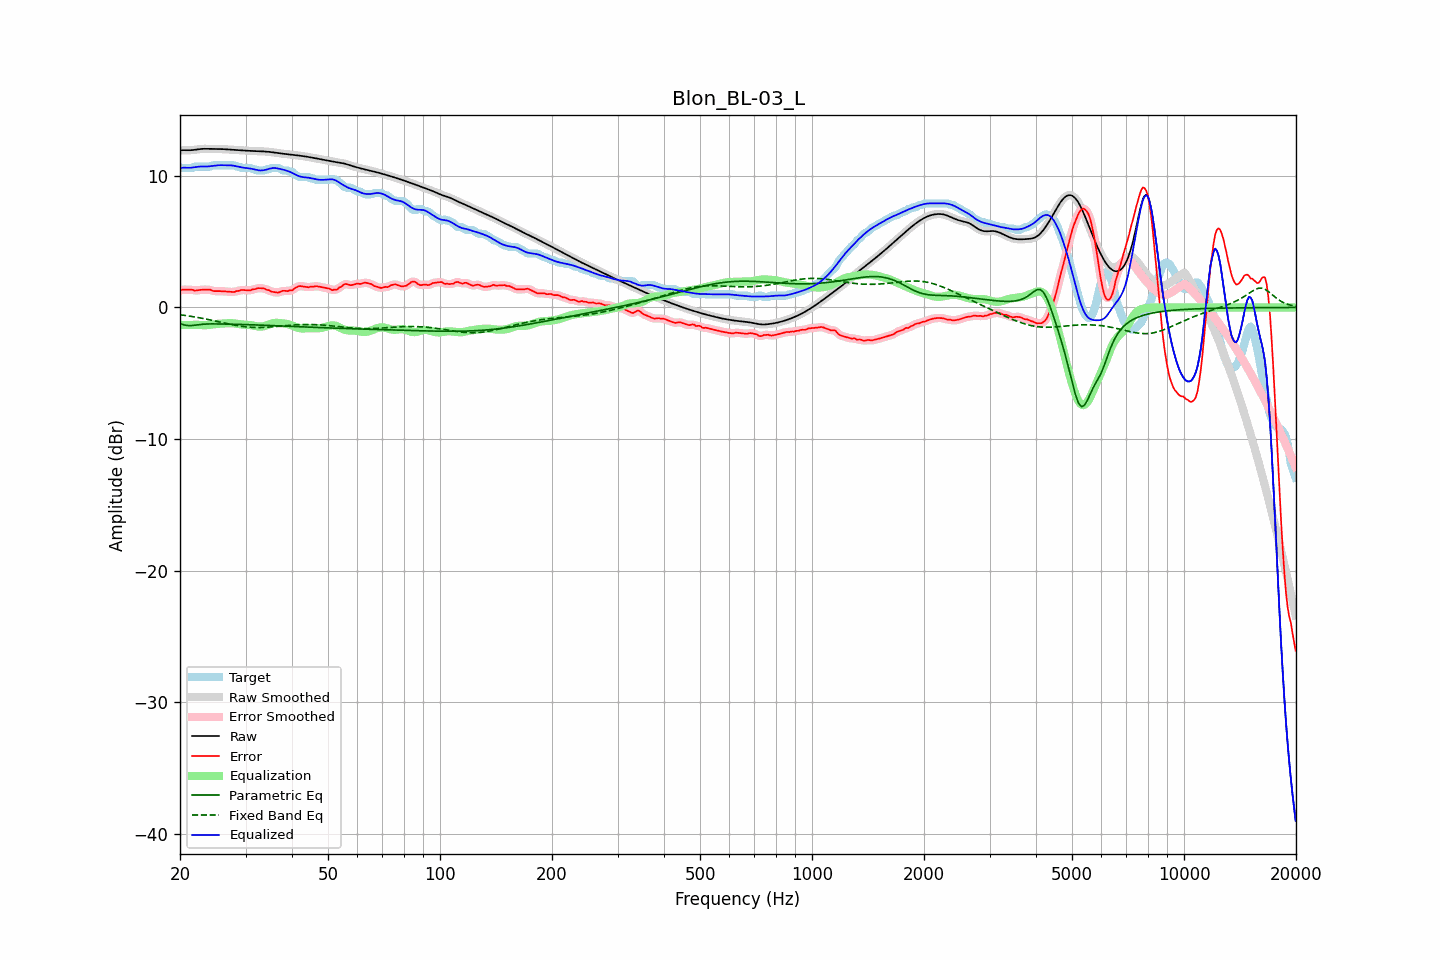

The data file committed next to this chart (first rows):
frequency, raw, error, smoothed, error_smoothed, equalization, parametric_eq, fixed_band_eq, equalized_raw, equalized_smoothed, target
20.00, 11.93, 1.29, 11.93, 1.30, -1.33, -1.23, -0.55, 10.59, 10.60, 10.63
20.20, 11.94, 1.34, 11.94, 1.33, -1.33, -1.27, -0.57, 10.61, 10.61, 10.60
20.40, 11.95, 1.35, 11.95, 1.34, -1.33, -1.31, -0.59, 10.62, 10.61, 10.60
20.61, 11.95, 1.35, 11.95, 1.35, -1.33, -1.33, -0.60, 10.62, 10.62, 10.60
20.81, 11.95, 1.35, 11.95, 1.35, -1.33, -1.36, -0.62, 10.62, 10.62, 10.60
21.02, 11.95, 1.34, 11.95, 1.35, -1.33, -1.37, -0.64, 10.61, 10.61, 10.60
21.23, 11.94, 1.34, 11.95, 1.35, -1.33, -1.38, -0.66, 10.61, 10.61, 10.60
21.44, 11.95, 1.35, 11.95, 1.34, -1.33, -1.37, -0.68, 10.62, 10.62, 10.60
21.66, 11.96, 1.34, 11.96, 1.32, -1.32, -1.37, -0.70, 10.64, 10.64, 10.62
21.87, 11.97, 1.28, 11.97, 1.30, -1.32, -1.35, -0.72, 10.65, 10.65, 10.69
22.09, 11.99, 1.29, 11.99, 1.29, -1.32, -1.34, -0.74, 10.67, 10.67, 10.70
22.31, 12.01, 1.31, 12.01, 1.30, -1.32, -1.32, -0.76, 10.69, 10.69, 10.70
22.54, 12.03, 1.33, 12.03, 1.32, -1.32, -1.30, -0.78, 10.70, 10.70, 10.70
22.76, 12.04, 1.34, 12.04, 1.34, -1.33, -1.29, -0.80, 10.71, 10.71, 10.70
22.99, 12.05, 1.35, 12.05, 1.35, -1.34, -1.28, -0.83, 10.71, 10.71, 10.70
23.22, 12.05, 1.35, 12.05, 1.35, -1.35, -1.27, -0.85, 10.71, 10.71, 10.70
23.45, 12.05, 1.35, 12.05, 1.35, -1.35, -1.26, -0.88, 10.71, 10.71, 10.70
23.69, 12.05, 1.35, 12.05, 1.36, -1.34, -1.26, -0.90, 10.71, 10.71, 10.70
23.92, 12.05, 1.35, 12.05, 1.35, -1.33, -1.25, -0.93, 10.72, 10.72, 10.70
24.16, 12.05, 1.35, 12.05, 1.32, -1.31, -1.25, -0.95, 10.73, 10.73, 10.70
24.40, 12.05, 1.28, 12.05, 1.29, -1.30, -1.25, -0.98, 10.75, 10.75, 10.77
24.65, 12.05, 1.24, 12.05, 1.26, -1.28, -1.25, -1.00, 10.77, 10.77, 10.80
24.89, 12.05, 1.25, 12.05, 1.24, -1.26, -1.25, -1.03, 10.78, 10.78, 10.80
25.14, 12.05, 1.24, 12.05, 1.24, -1.25, -1.25, -1.06, 10.80, 10.79, 10.80
25.39, 12.04, 1.24, 12.04, 1.24, -1.24, -1.25, -1.08, 10.81, 10.81, 10.80
25.65, 12.04, 1.24, 12.04, 1.24, -1.23, -1.26, -1.11, 10.81, 10.81, 10.80
25.91, 12.04, 1.23, 12.04, 1.23, -1.23, -1.26, -1.14, 10.81, 10.81, 10.80
26.16, 12.03, 1.23, 12.03, 1.23, -1.22, -1.26, -1.17, 10.81, 10.81, 10.80
26.43, 12.02, 1.22, 12.02, 1.22, -1.21, -1.26, -1.19, 10.81, 10.81, 10.80
26.69, 12.01, 1.21, 12.01, 1.21, -1.20, -1.27, -1.22, 10.81, 10.81, 10.80
26.96, 12.00, 1.20, 12.00, 1.20, -1.19, -1.27, -1.24, 10.81, 10.81, 10.80
27.23, 11.99, 1.19, 11.99, 1.19, -1.19, -1.27, -1.27, 10.80, 10.80, 10.80
27.50, 11.99, 1.18, 11.98, 1.18, -1.19, -1.27, -1.30, 10.79, 10.79, 10.80
27.77, 11.98, 1.18, 11.98, 1.18, -1.20, -1.28, -1.32, 10.78, 10.78, 10.80
28.05, 11.97, 1.18, 11.97, 1.20, -1.22, -1.28, -1.34, 10.75, 10.75, 10.79
28.33, 11.96, 1.24, 11.96, 1.22, -1.23, -1.28, -1.37, 10.73, 10.73, 10.72
28.62, 11.95, 1.25, 11.95, 1.26, -1.25, -1.28, -1.39, 10.70, 10.70, 10.70
28.90, 11.94, 1.27, 11.94, 1.29, -1.27, -1.29, -1.41, 10.67, 10.67, 10.68
29.19, 11.93, 1.33, 11.93, 1.31, -1.29, -1.29, -1.43, 10.65, 10.65, 10.60
29.48, 11.93, 1.32, 11.93, 1.32, -1.30, -1.29, -1.44, 10.63, 10.63, 10.60
29.78, 11.92, 1.32, 11.92, 1.32, -1.31, -1.30, -1.46, 10.61, 10.61, 10.60
30.08, 11.91, 1.31, 11.91, 1.31, -1.31, -1.30, -1.47, 10.60, 10.60, 10.60
30.38, 11.91, 1.31, 11.91, 1.30, -1.32, -1.31, -1.49, 10.59, 10.59, 10.60
30.68, 11.90, 1.30, 11.90, 1.31, -1.33, -1.31, -1.50, 10.57, 10.57, 10.60
30.99, 11.89, 1.31, 11.89, 1.32, -1.34, -1.31, -1.51, 10.55, 10.55, 10.58
31.30, 11.89, 1.37, 11.89, 1.35, -1.36, -1.32, -1.51, 10.52, 10.52, 10.52
31.61, 11.88, 1.38, 11.88, 1.38, -1.39, -1.32, -1.52, 10.49, 10.49, 10.50
31.93, 11.88, 1.40, 11.88, 1.42, -1.41, -1.33, -1.52, 10.46, 10.46, 10.48
32.24, 11.87, 1.46, 11.87, 1.44, -1.43, -1.33, -1.52, 10.44, 10.44, 10.41
32.57, 11.87, 1.47, 11.87, 1.46, -1.45, -1.34, -1.52, 10.42, 10.42, 10.40
32.89, 11.86, 1.46, 11.86, 1.47, -1.45, -1.34, -1.52, 10.41, 10.41, 10.40
33.22, 11.86, 1.46, 11.86, 1.46, -1.45, -1.35, -1.52, 10.41, 10.41, 10.40
33.55, 11.85, 1.45, 11.85, 1.44, -1.43, -1.35, -1.52, 10.43, 10.43, 10.40
33.89, 11.85, 1.41, 11.85, 1.40, -1.40, -1.36, -1.51, 10.45, 10.45, 10.44
34.23, 11.84, 1.34, 11.84, 1.36, -1.36, -1.36, -1.50, 10.48, 10.48, 10.50
34.57, 11.83, 1.33, 11.83, 1.31, -1.31, -1.37, -1.49, 10.52, 10.52, 10.50
34.92, 11.81, 1.27, 11.81, 1.26, -1.26, -1.37, -1.49, 10.55, 10.55, 10.54
35.27, 11.80, 1.20, 11.80, 1.22, -1.22, -1.38, -1.48, 10.58, 10.58, 10.60
35.62, 11.78, 1.18, 11.78, 1.18, -1.19, -1.38, -1.47, 10.59, 10.59, 10.60
35.97, 11.76, 1.16, 11.77, 1.15, -1.17, -1.39, -1.46, 10.59, 10.59, 10.60
... 635 more rows
